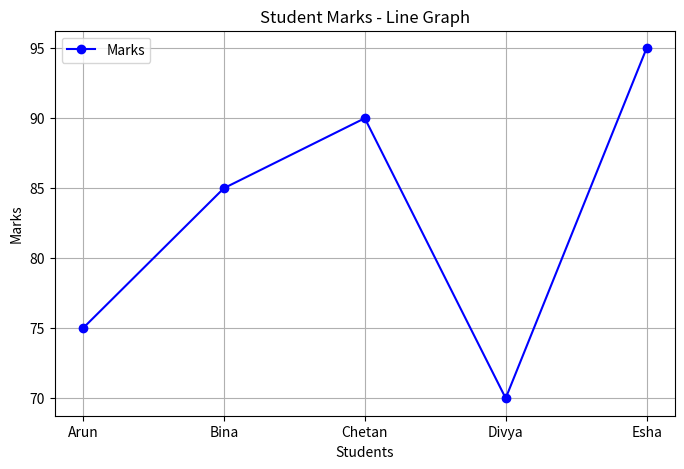
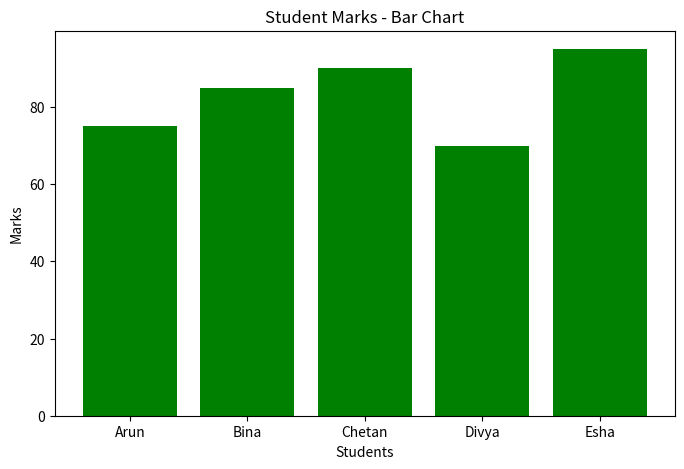
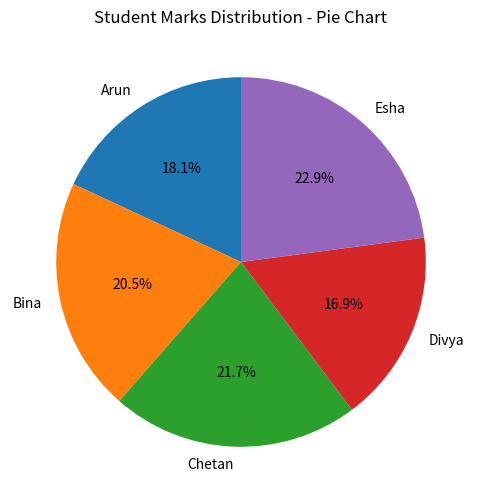

Write the Python code that produced these figures, in order.
import matplotlib.pyplot as plt

# Data
students = ["Arun", "Bina", "Chetan", "Divya", "Esha"]
marks = [75, 85, 90, 70, 95]

# 🔹 LINE GRAPH
plt.figure(figsize=(8,5))
plt.plot(students, marks, marker='o', linestyle='-', color='blue', label="Marks")

plt.title("Student Marks - Line Graph")
plt.xlabel("Students")
plt.ylabel("Marks")
plt.grid(True)
plt.legend()

plt.show()


# 🔹 BAR CHART
plt.figure(figsize=(8,5))
plt.bar(students, marks, color='green')

plt.title("Student Marks - Bar Chart")
plt.xlabel("Students")
plt.ylabel("Marks")

plt.show()


# 🔹 PIE CHART
plt.figure(figsize=(6,6))
plt.pie(marks, labels=students, autopct='%1.1f%%', startangle=90)

plt.title("Student Marks Distribution - Pie Chart")

plt.show()
